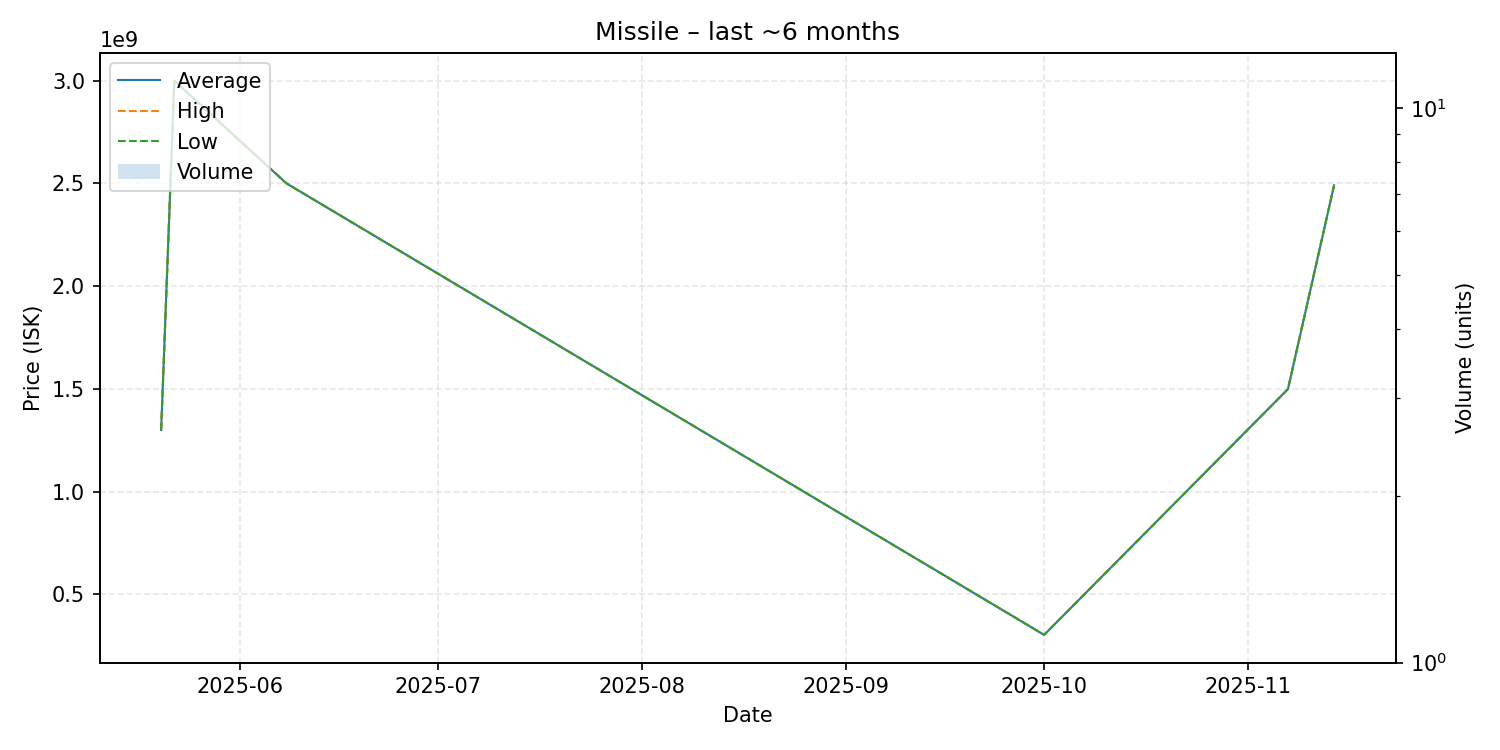

Data behind this chart, as committed beside it:
date, average, highest, lowest, order_count, volume
2025-05-20, 1300000000, 1300000000, 1300000000, 1, 1
2025-05-22, 2999000000, 2999000000, 2999000000, 1, 1
2025-06-08, 2500000000, 2500000000, 2500000000, 1, 1
2025-10-01, 303500000, 303500000, 303500000, 1, 1
2025-11-07, 1499000000, 1499000000, 1499000000, 1, 1
2025-11-14, 2490000000, 2490000000, 2490000000, 1, 1
